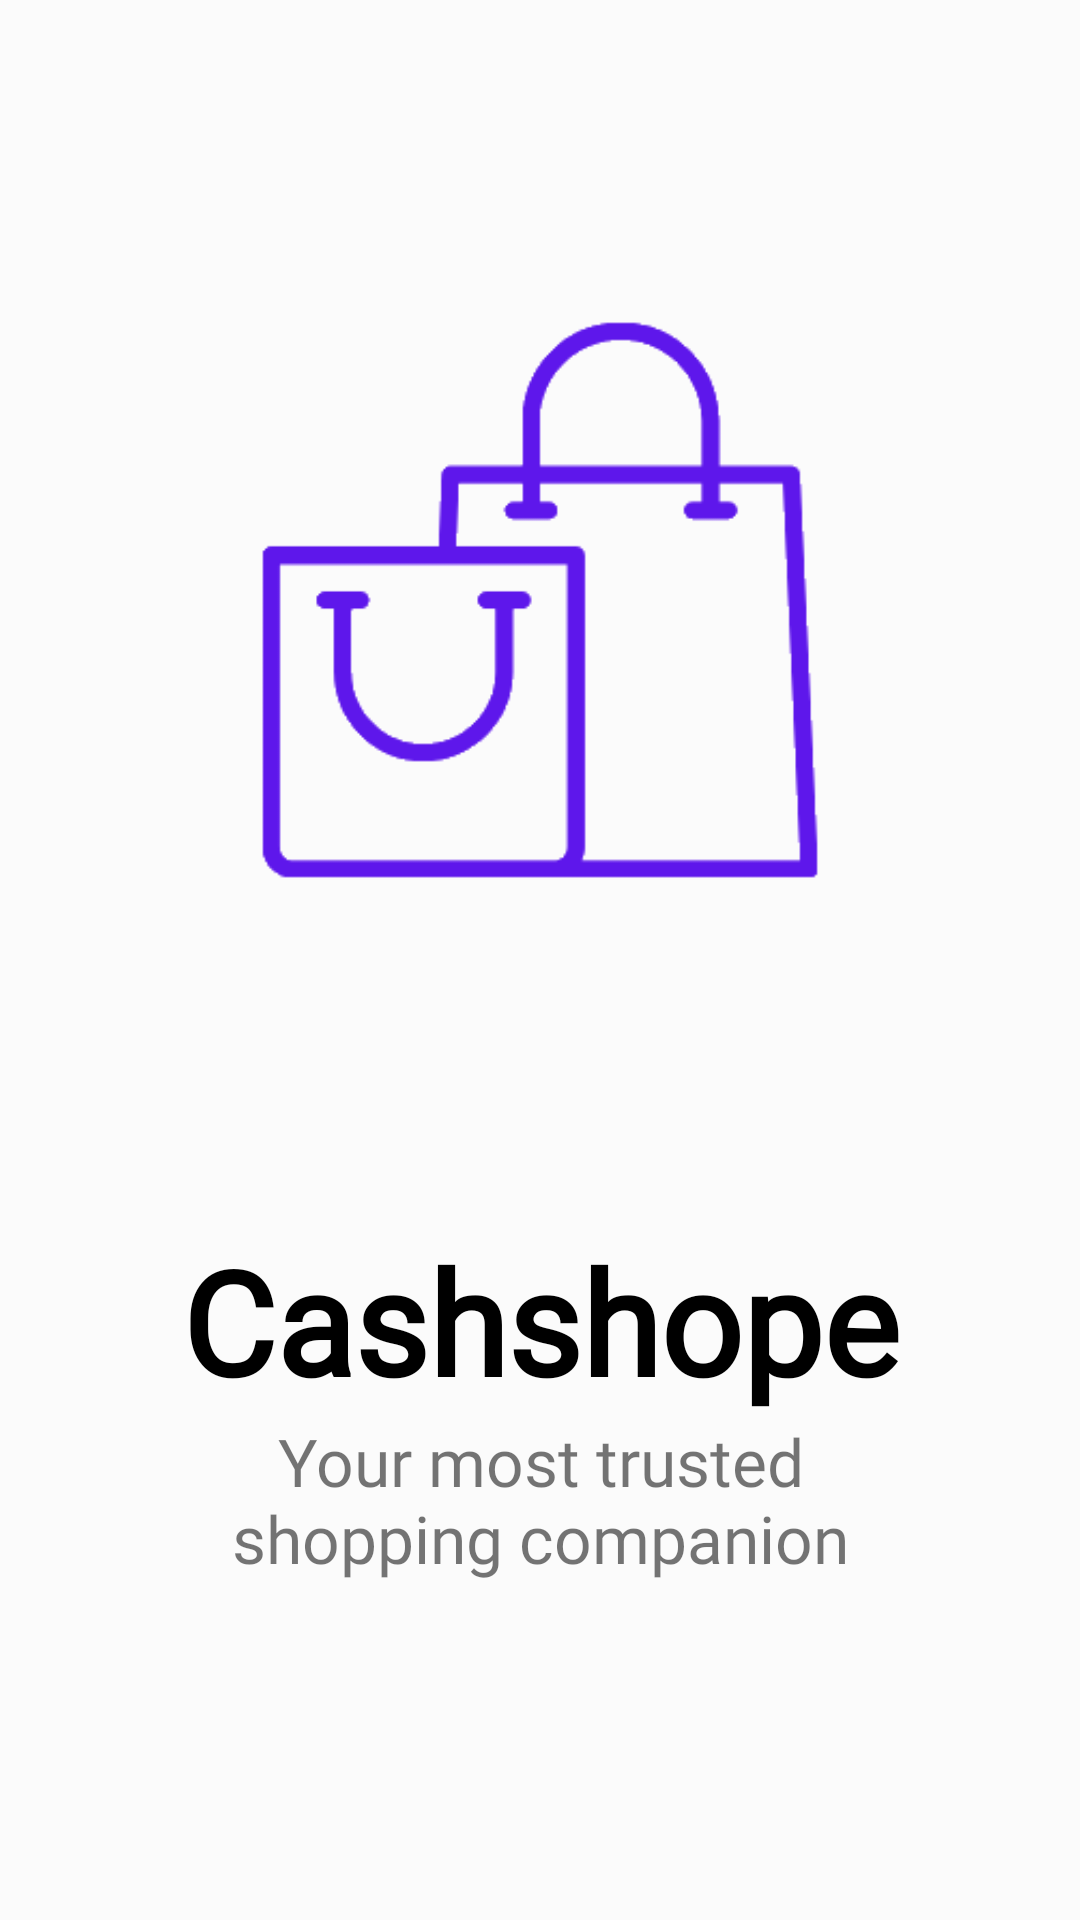

This screen was rendered from an Android layout file. Write that file and the resources it references.
<!-- AndroidManifest.xml: application theme Theme.MADP03GroupGG -->
<!-- res/layout/activity_splash_page.xml -->
<?xml version="1.0" encoding="utf-8"?>
<androidx.constraintlayout.widget.ConstraintLayout xmlns:android="http://schemas.android.com/apk/res/android"
    xmlns:app="http://schemas.android.com/apk/res-auto"
    xmlns:tools="http://schemas.android.com/tools"
    android:layout_width="match_parent"
    android:layout_height="match_parent"
    android:layout_gravity="center"
    android:background="#FBFBFB"

    tools:context=".view.ui.MainActivity"


    >

    <TextView
        android:id="@+id/appname"
        android:layout_width="0dp"
        android:layout_height="wrap_content"
        android:layout_marginTop="8dp"
        android:fontFamily="@font/roboto_bold"
        android:text="Cashshope"
        android:textAlignment="center"
        android:textColor="@color/black"
        android:textSize="48dp"
        android:textStyle="bold"
        app:layout_constraintEnd_toEndOf="parent"
        app:layout_constraintStart_toStartOf="parent"
        app:layout_constraintTop_toBottomOf="@+id/splash_screen_img"></TextView>

    <TextView
        android:id="@+id/slogan"
        android:layout_width="229dp"
        android:layout_height="86dp"
        android:fontFamily="@font/roboto"
        android:text="Your most trusted shopping companion"
        android:textAlignment="center"
        android:textSize="22sp"
        app:layout_constraintEnd_toEndOf="parent"
        app:layout_constraintStart_toStartOf="parent"
        app:layout_constraintTop_toBottomOf="@+id/appname" />

    <ImageView
        android:id="@+id/splash_screen_img"
        android:layout_width="358dp"
        android:layout_height="400dp"
        app:layout_constraintEnd_toEndOf="parent"
        app:layout_constraintStart_toStartOf="parent"
        app:layout_constraintTop_toTopOf="parent"
        app:srcCompat="@drawable/finallogo" />


</androidx.constraintlayout.widget.ConstraintLayout>
<!-- resources referenced by this layout -->
<resources>
  <color name="black">#FF000000</color>
  <!-- drawable finallogo: png bitmap (drawable, 14752 bytes) -->
  <style name="Theme.MADP03GroupGG" parent="Theme.MaterialComponents.DayNight.NoActionBar">
          
          <item name="colorPrimary">@color/purple_500</item>
          <item name="colorPrimaryVariant">@color/purple_700</item>
          <item name="colorOnPrimary">@color/white</item>
          
          <item name="colorSecondary">@color/teal_200</item>
          <item name="colorSecondaryVariant">@color/teal_700</item>
          <item name="colorOnSecondary">@color/black</item>
          
          <item name="android:statusBarColor" tools:targetApi="l">@color/black</item>
          
      </style>
  <color name="purple_500">#FF6200EE</color>
  <color name="purple_700">#FF3700B3</color>
  <color name="white">#FFFFFFFF</color>
  <color name="teal_200">#FF03DAC5</color>
  <color name="teal_700">#FF018786</color>
</resources>
